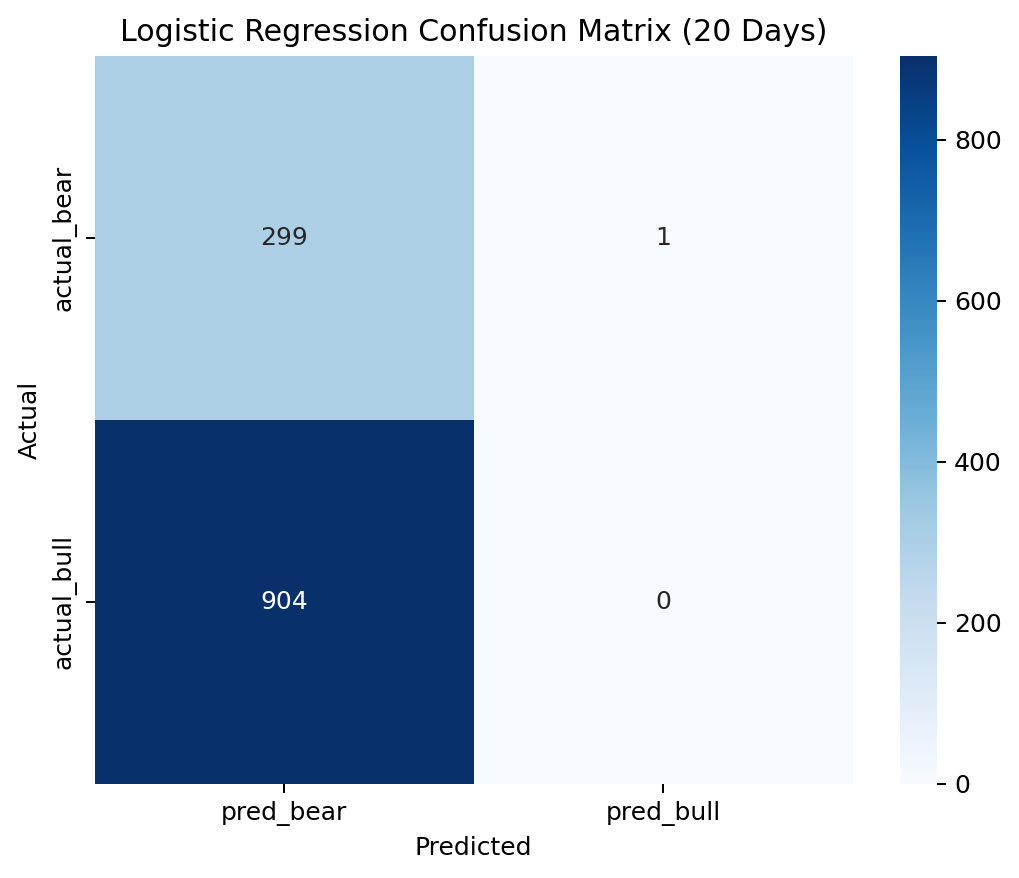

Data behind this chart, as committed beside it:
, pred_bear, pred_bull
actual_bear, 299, 1
actual_bull, 904, 0
